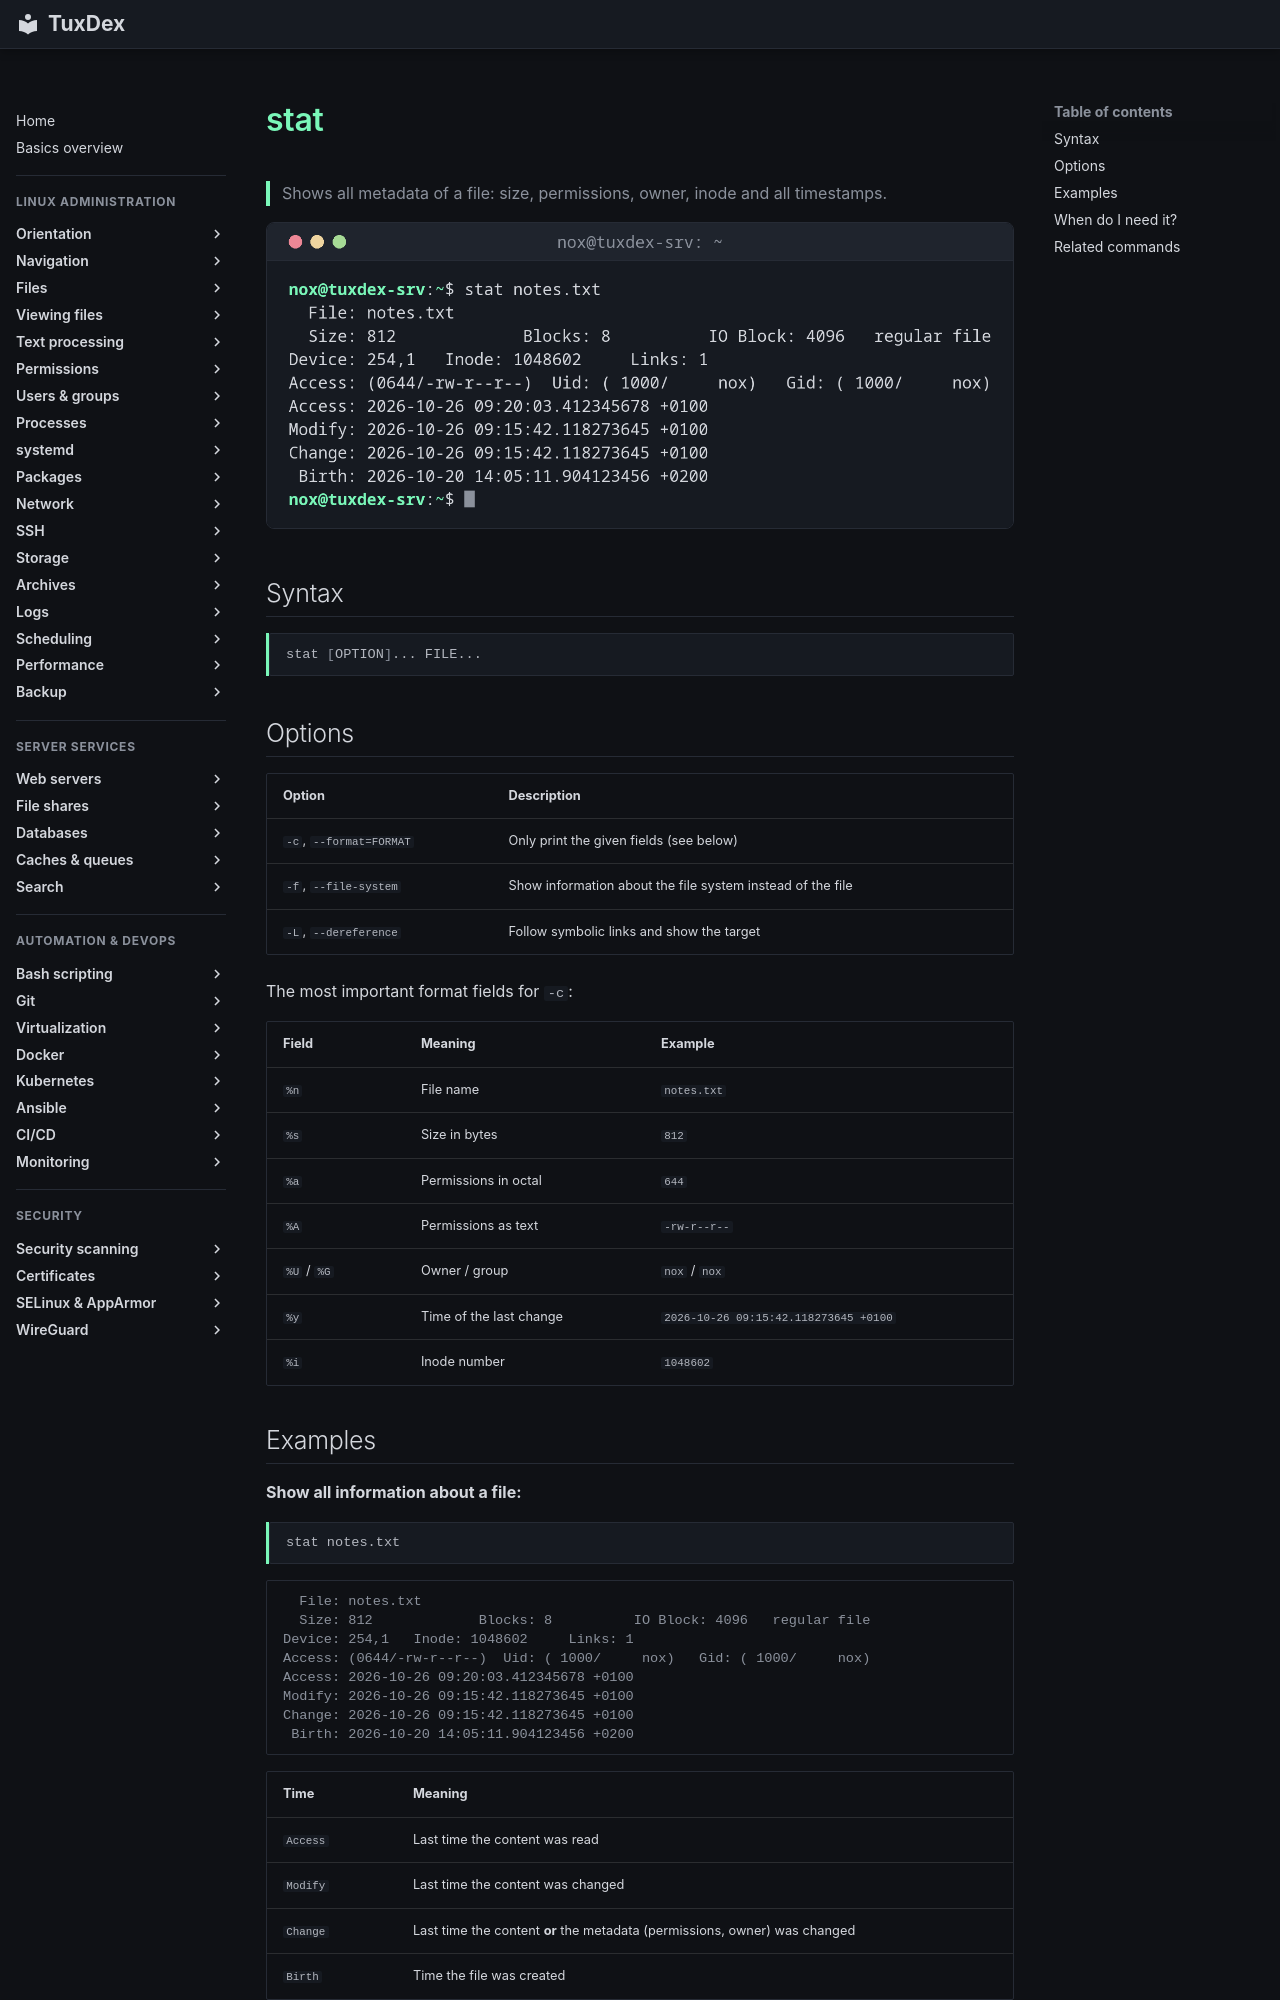

repository: Noxisan/tuxcodex · page: 03-files/stat.en/index.html · generator: mkdocs

# stat

> Shows all metadata of a file: size, permissions, owner, inode and all timestamps.

![stat output](../assets/screenshots/03-files/stat.png)

## Syntax

```bash
stat [OPTION]... FILE...
```

## Options

| Option | Description |
|--------|-------------|
| `-c`, `--format=FORMAT` | Only print the given fields (see below) |
| `-f`, `--file-system` | Show information about the file system instead of the file |
| `-L`, `--dereference` | Follow symbolic links and show the target |

The most important format fields for `-c`:

| Field | Meaning | Example |
|-------|---------|---------|
| `%n` | File name | `notes.txt` |
| `%s` | Size in bytes | `812` |
| `%a` | Permissions in octal | `644` |
| `%A` | Permissions as text | `-rw-r--r--` |
| `%U` / `%G` | Owner / group | `nox` / `nox` |
| `%y` | Time of the last change | `2026-10-26 09:15:42.118273645 +0100` |
| `%i` | Inode number | `1048602` |
